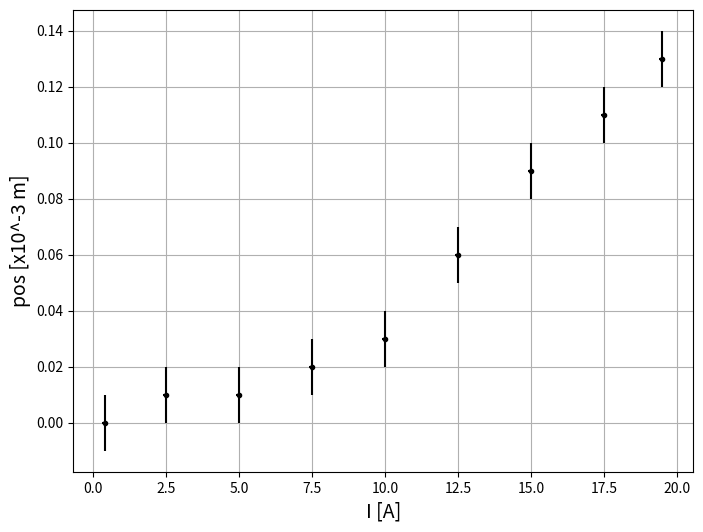
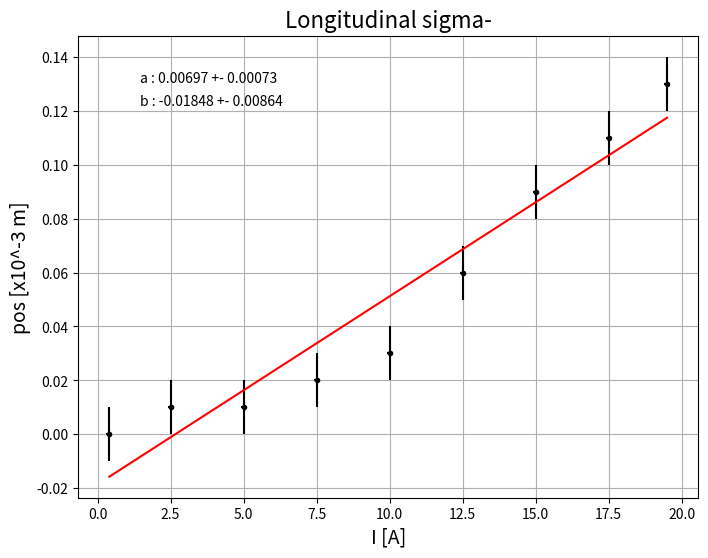
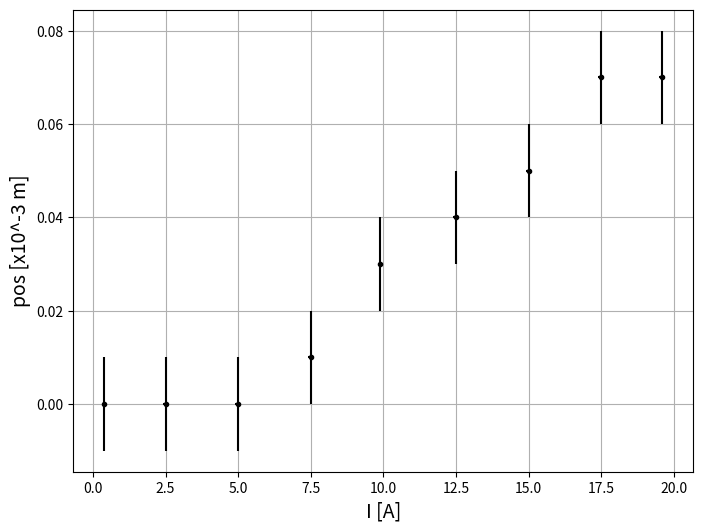
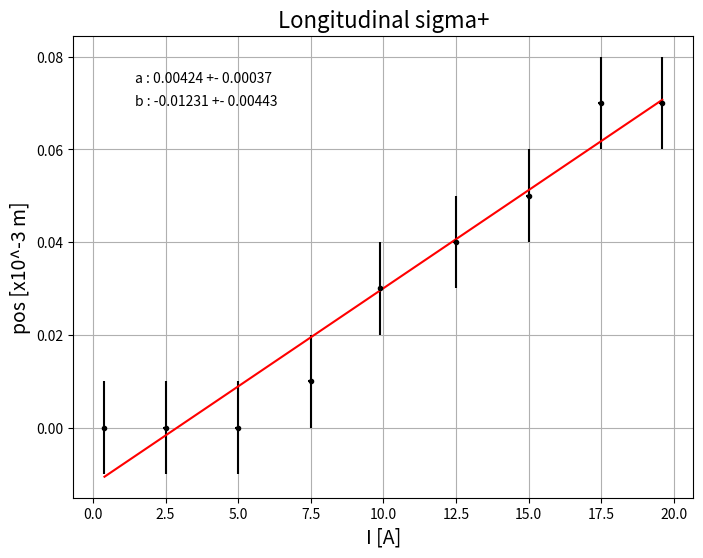
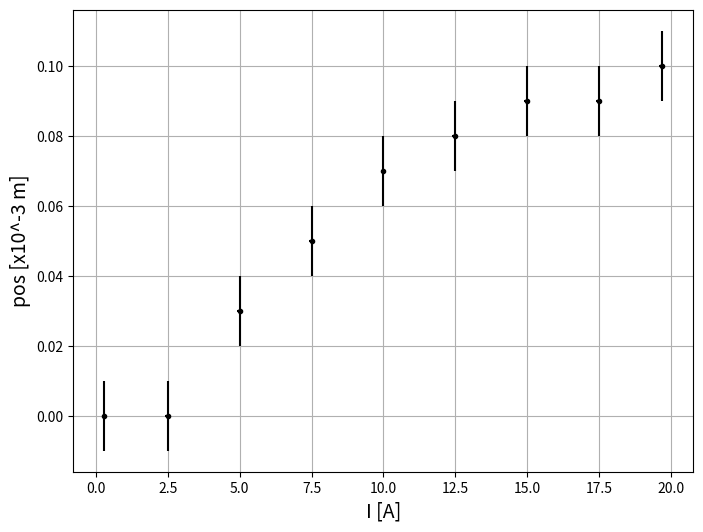
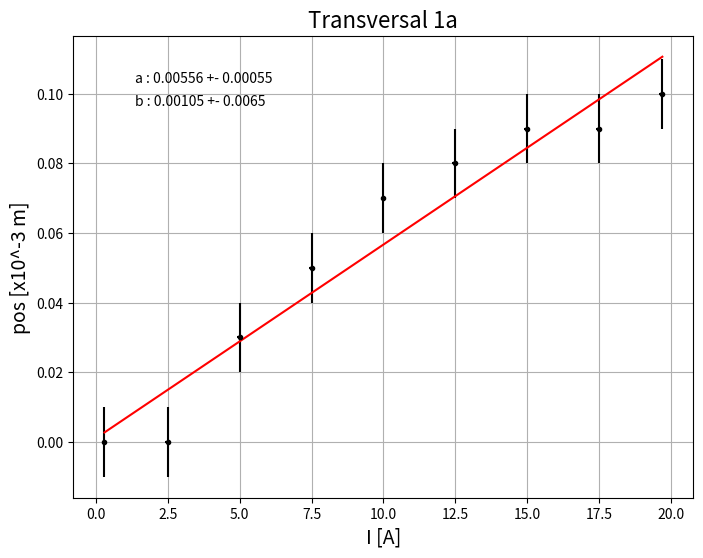
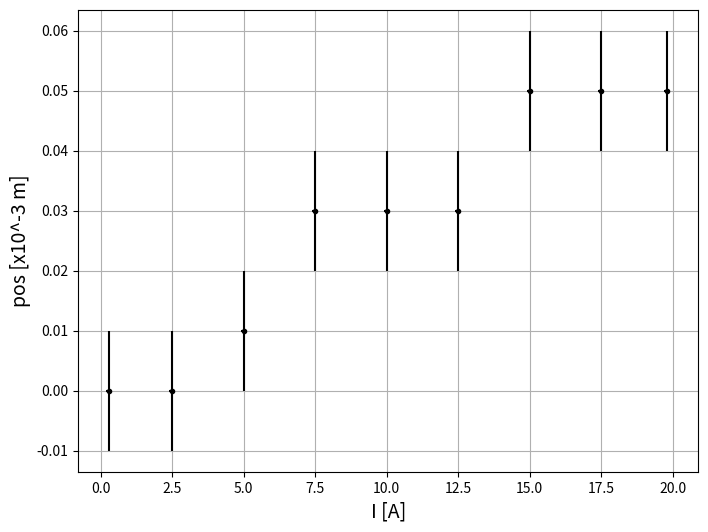
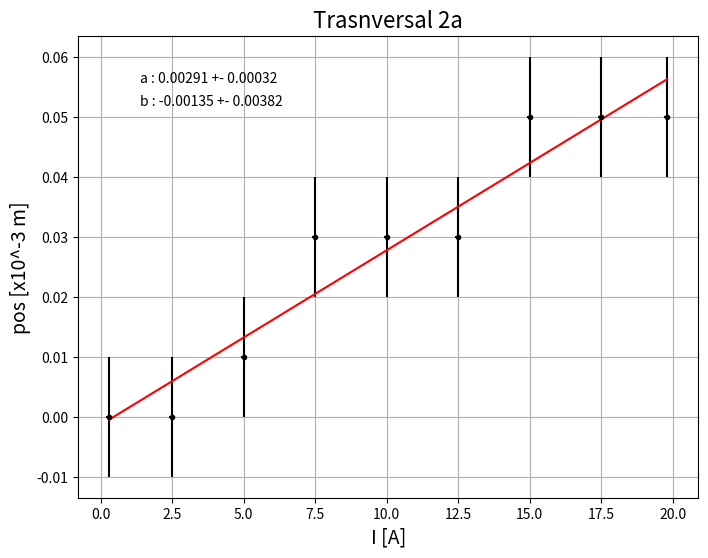
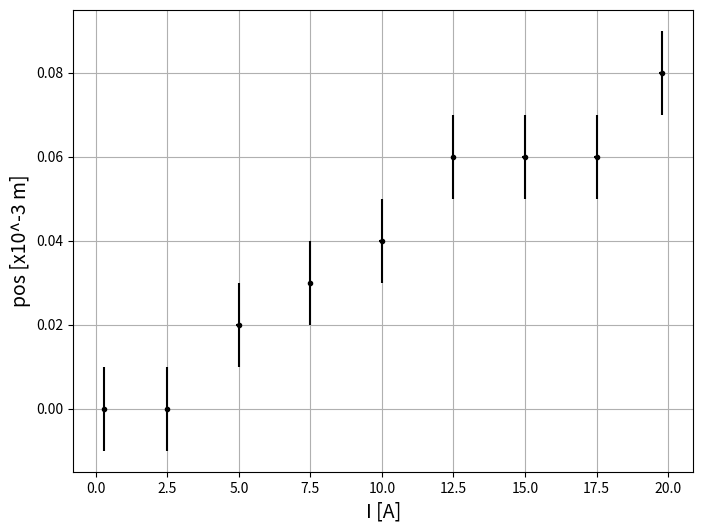
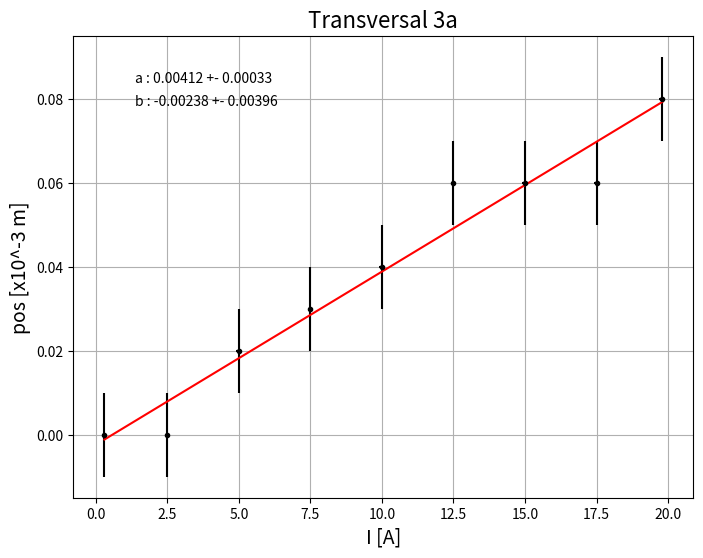
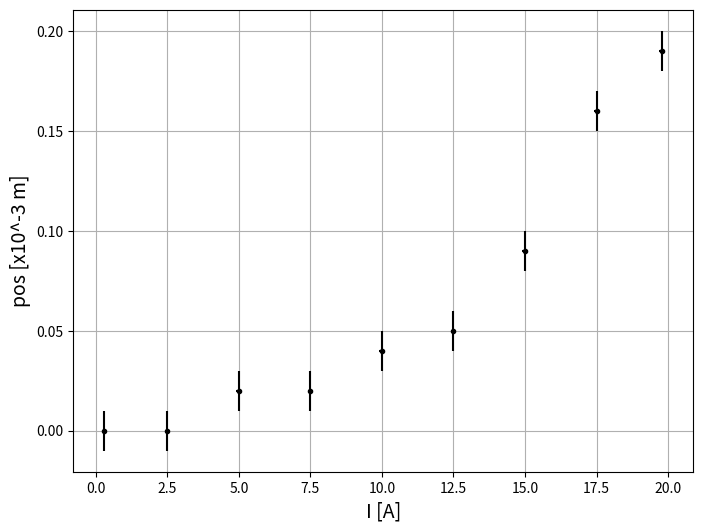
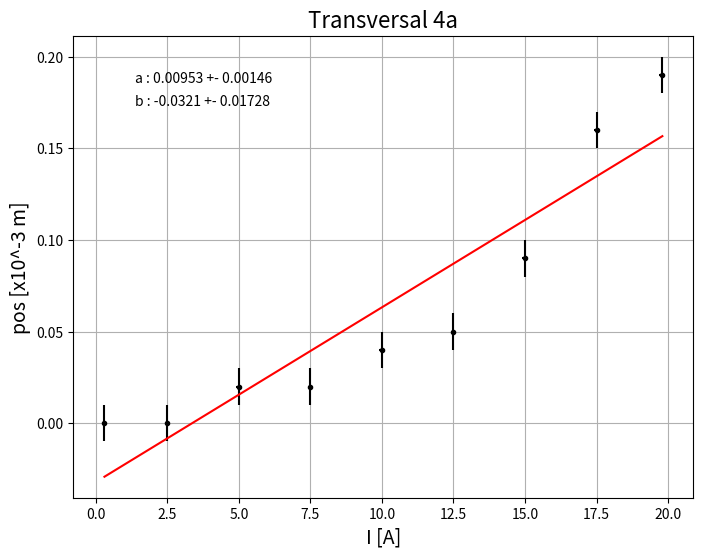
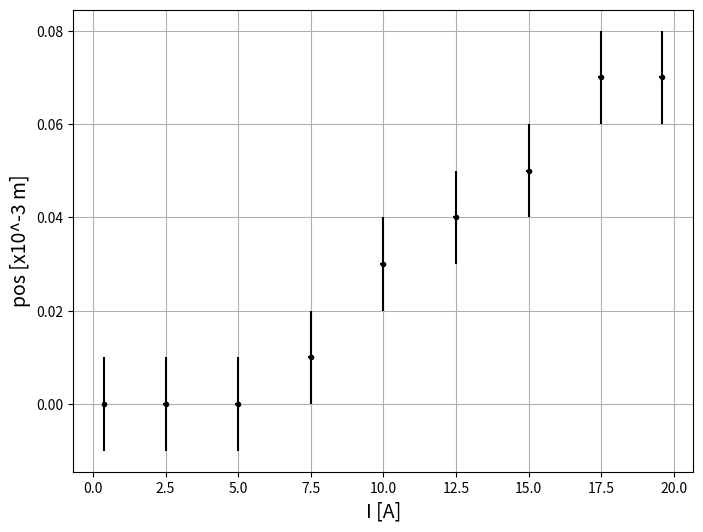
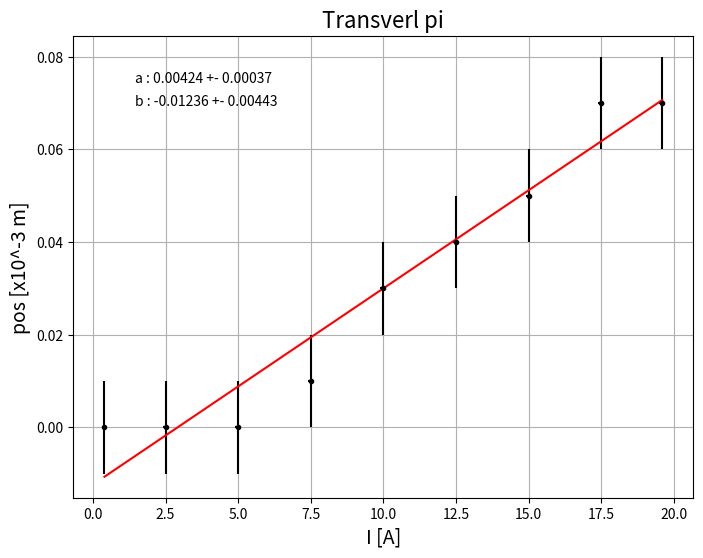
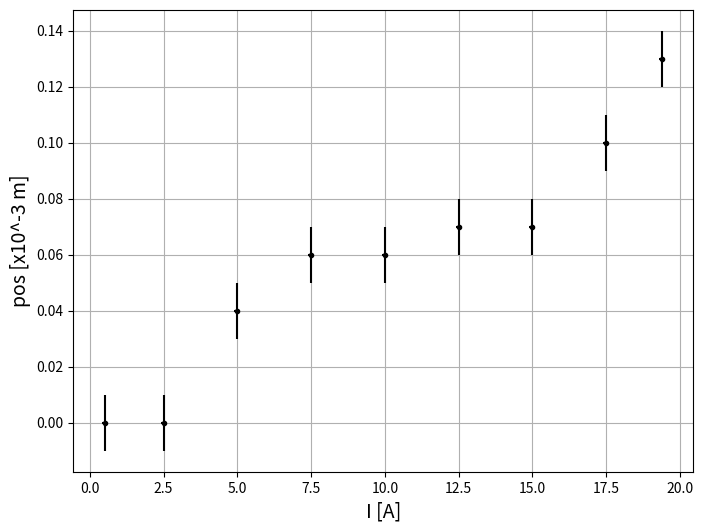
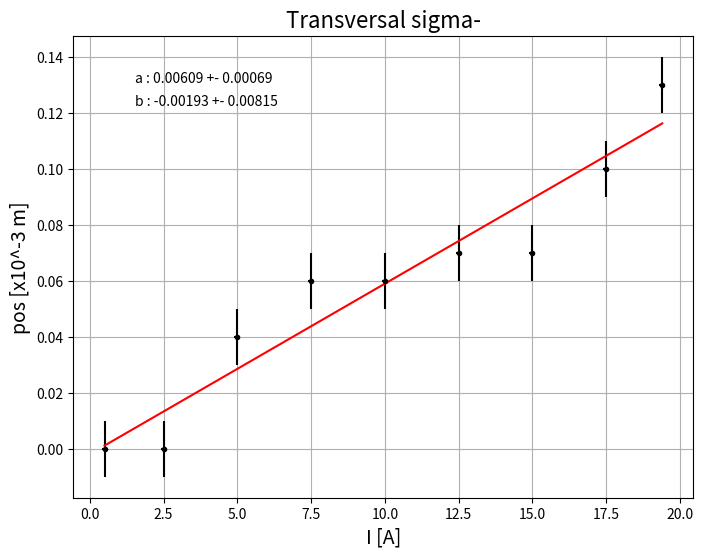

Write the Python code that produced these figures, in order.
import numpy as np
import matplotlib.pyplot as plt
from scipy.optimize import curve_fit

############# Functions #############
def linear(x, a, b):
    return a*x + b

def plotter(I, dif_pos, x_Err, y_Err, name):
    plt.figure(figsize=(8, 6))
    plt.errorbar(I, dif_pos, xerr = x_Err, yerr = y_Err, fmt='.', color='black')
    plt.xlabel('I [A]', fontsize=14)
    plt.ylabel('pos [x10^-3 m]', fontsize=14)
    plt.grid()
    #plt.savefig(name + '.png')
    plt.show()

def plotter_fit(I, dif_pos, x_Err, y_Err, name, a, b, erro_a, erro_b):
    plt.figure(figsize=(8, 6))
    plt.errorbar(I, dif_pos, xerr = x_Err, yerr = y_Err, fmt='.', color='black')
    plt.plot(I, linear(np.array(I), a, b), color='red')
    plt.xlabel('I [A]', fontsize=14)
    plt.ylabel('pos [x10^-3 m]', fontsize=14)
    plt.title(name, fontsize=16)
    plt.text(0.1, 0.90, f'a : {round(a, 5)} +- {round(erro_a, 5)}', transform=plt.gca().transAxes, color='black')
    plt.text(0.1, 0.85, f'b : {round(b, 5)} +- {round(erro_b, 5)}', transform=plt.gca().transAxes, color='black')
    plt.grid()
    #plt.savefig(name + '.png')
    plt.show()

################## Constants ##################
erro_I = 0.1
erro_pos = 0.005

################## Data ##################
### Montagem Longitudinal 
# sigma- 
I_L_sigma_menos = [0.4, 2.5, 5, 7.5, 10, 12.5, 15, 17.5, 19.5] # A
pos_L_sigma_menos = [6.97, 6.96, 6.96, 6.99, 7, 7.03, 7.06, 7.08, 7.1] # x10^-3 m

# sigma+ 
I_L_sigma_mais = [0.4, 2.5, 5, 7.5, 9.9, 12.5, 15, 17.5, 19.6] # A
pos_L_sigma_mais = [6.94, 6.94, 6.94, 6.93, 6.91, 6.9, 6.89, 6.87,6.87] # x10^3 m

### Montagem Transversal 
# primeira linha 
I_T_1a = [0.3, 2.5,5,7.5,10,12.5,15,17.5,19.7] # A
pos_T_1a = [6.95, 6.95, 6.92, 6.90, 6.88, 6.87, 6.86, 6.86, 6.85] # x10^-3 m

# segunda linha 
I_T_2a = [0.3, 2.5,5,7.5,10,12.5,15,17.5,19.8] # A
pos_T_2a = [6.93, 6.93, 6.92, 6.90, 6.90, 6.90, 6.88, 6.88, 6.88] # x10^-3 m

# terceira linha 
I_T_3a = [0.3, 2.5,5,7.5,10,12.5,15,17.5,19.8] # A
pos_T_3a = [6.94, 6.94, 6.96, 6.97, 6.98, 7.00, 7.00, 7.00, 7.02] # x10^-3 m

# quarta linha 
I_T_4a = [0.3, 2.5,5,7.5,10,12.5,15,17.5,19.8] # A
pos_T_4a = [6.93, 6.93, 6.95, 6.95, 6.97, 6.98, 7.02, 7.09, 7.12] # x10^-3 m

# pi 
I_T_pi = [0.4, 2.5, 5, 7.5, 10, 12.5, 15, 17.5, 19.6] # A
pos_pi = [6.94, 6.94, 6.94, 6.93, 6.91, 6.9, 6.89, 6.87, 6.87] # x10^-3 m

# sigma_menos 
I_T_sigma_menos = [0.5, 2.5, 5.0, 7.5, 10.0, 12.5, 15.0, 17.5, 19.4] # A
pos_T_sigma_menos = [6.880, 6.880, 6.920, 6.940, 6.940, 6.950, 6.950, 6.980, 7.010] # x10^-3 m~

# sigma_mais 
I_T_sigma_mais = [0.5, 2.5, 5.0, 7.5, 10.0, 12.5, 15.0, 17.5, 19.4] # A
pos_T_sigma_mais = [6.91, 6.91, 6.90, 6.89, 6.88, 6.87, 6.86, 6.86, 6.85] # x10^-3 m


I = [I_L_sigma_menos, I_L_sigma_mais, I_T_1a, I_T_2a, I_T_3a, I_T_4a, I_T_pi, I_T_sigma_menos, I_T_sigma_mais]
Pos = [pos_L_sigma_menos, pos_L_sigma_mais, pos_T_1a, pos_T_2a, pos_T_3a, pos_T_4a, pos_pi, pos_T_sigma_menos, pos_T_sigma_mais]
names = ['Longitudinal sigma-', 'Longitudinal sigma+', 'Transversal 1a', 'Trasnversal 2a',
         'Transversal 3a', 'Transversal 4a', 'Transverl pi', 'Transversal sigma-', 'Transversal sigma+']
################## Analysis ###########################

##### fit dos dados
for i in range(len(I)):
    pos_new = []
    for p in Pos[i]:
        pos_new.append(abs(p - Pos[i][0]))

    # plot
    plotter(I[i], pos_new, erro_I, erro_pos * 2, names[i])

    # fit
    params, cov = curve_fit(linear, I[i], pos_new)
    a, b = params
    erro_a, erro_b = np.sqrt(np.diag(cov))

    plotter_fit(I[i], pos_new, erro_I, erro_pos * 2, names[i], a, b, erro_a, erro_b)

##### Obter uma expressão para o campo magnético em função da corrente 
""" B = 0.04 * I"""
I_values = [5, 10, 15, 20] # A
B_values = [0.2, 0.4, 0.6, 0.8] # T

# fit
"""params, cov = curve_fit(linear, I_values, B_values)
a, b = params
erro_a, erro_b = np.sqrt(np.diag(cov))
plotter_fit(I_values, B_values, 0, 0, 'Campo magnético em função da corrente', a, b, erro_a, erro_b)"""
